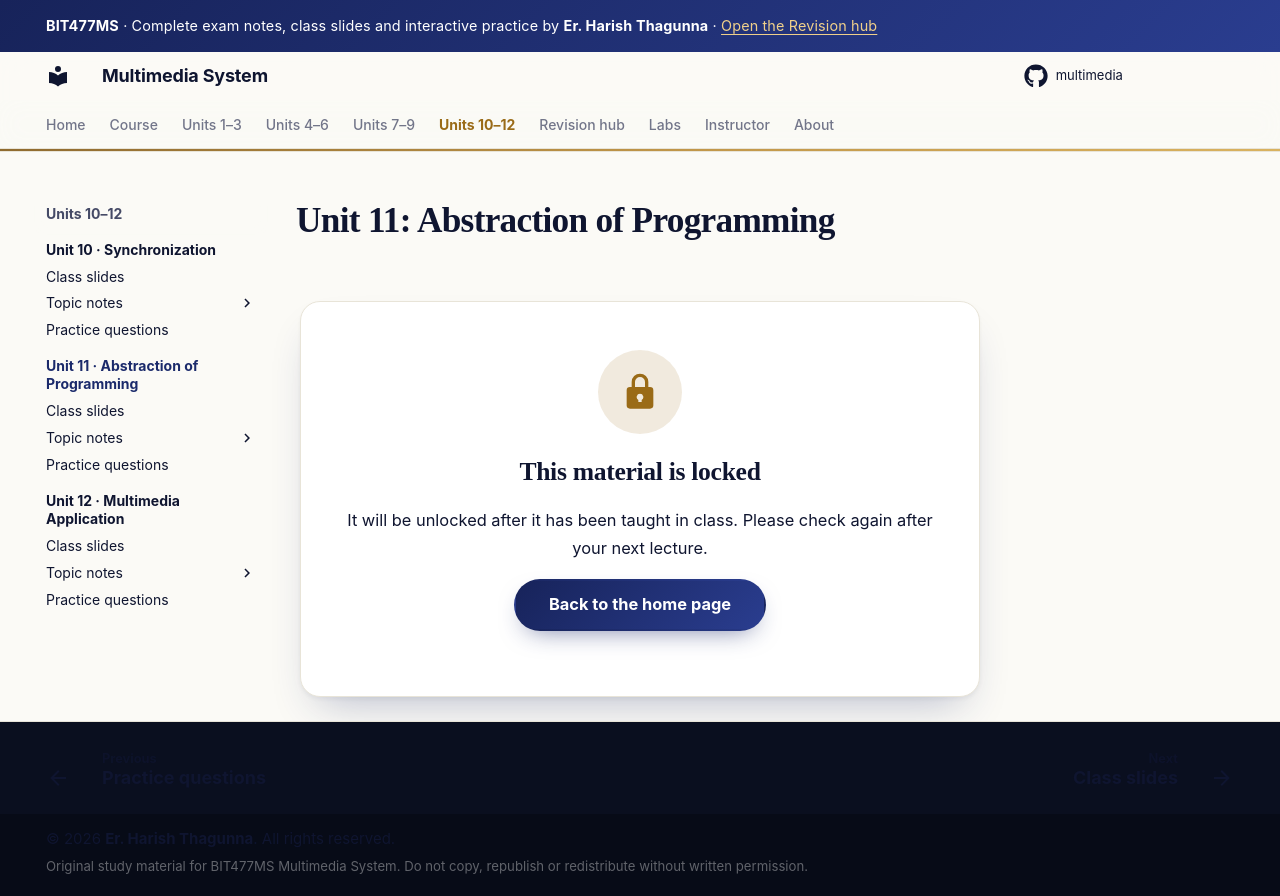

repository: haristhagunna/multimedia · page: unit-11/index.html · generator: mkdocs

# Unit 11: Abstraction of Programming

**2 hours · approx. weeks 14–15**

!!! success "Ready"
    Topic notes, practice questions and class slides are complete for this unit.

## What this unit covers

| Syllabus topic | Notes page |
|---|---|
| 11.1 Introduction, 11.2 Abstraction levels, libraries | [Abstraction Levels and Libraries](abstraction-levels.md) |
| 11.3 System software | [System Software](system-software.md) |
| 11.3 Toolkits and higher programming languages | [Toolkits and Higher Programming Languages](toolkits-and-languages.md) |
| 11.3 Object-oriented approaches | [Object-Oriented Approaches](object-oriented.md) |

Also: [Class Slides](slides.md) and [Practice Questions](practice.md).

!!! info "Reading note"
    "NTSC" in the Nemo system means *Nemo Trusted Supervisor Call*, not the TV standard.

!!! exam "Where marks come from"
    Explain the abstraction levels, the three ways of treating media in a programming language (types, files, processes), the object-oriented concepts with multimedia classes, and SMO/CMO.
